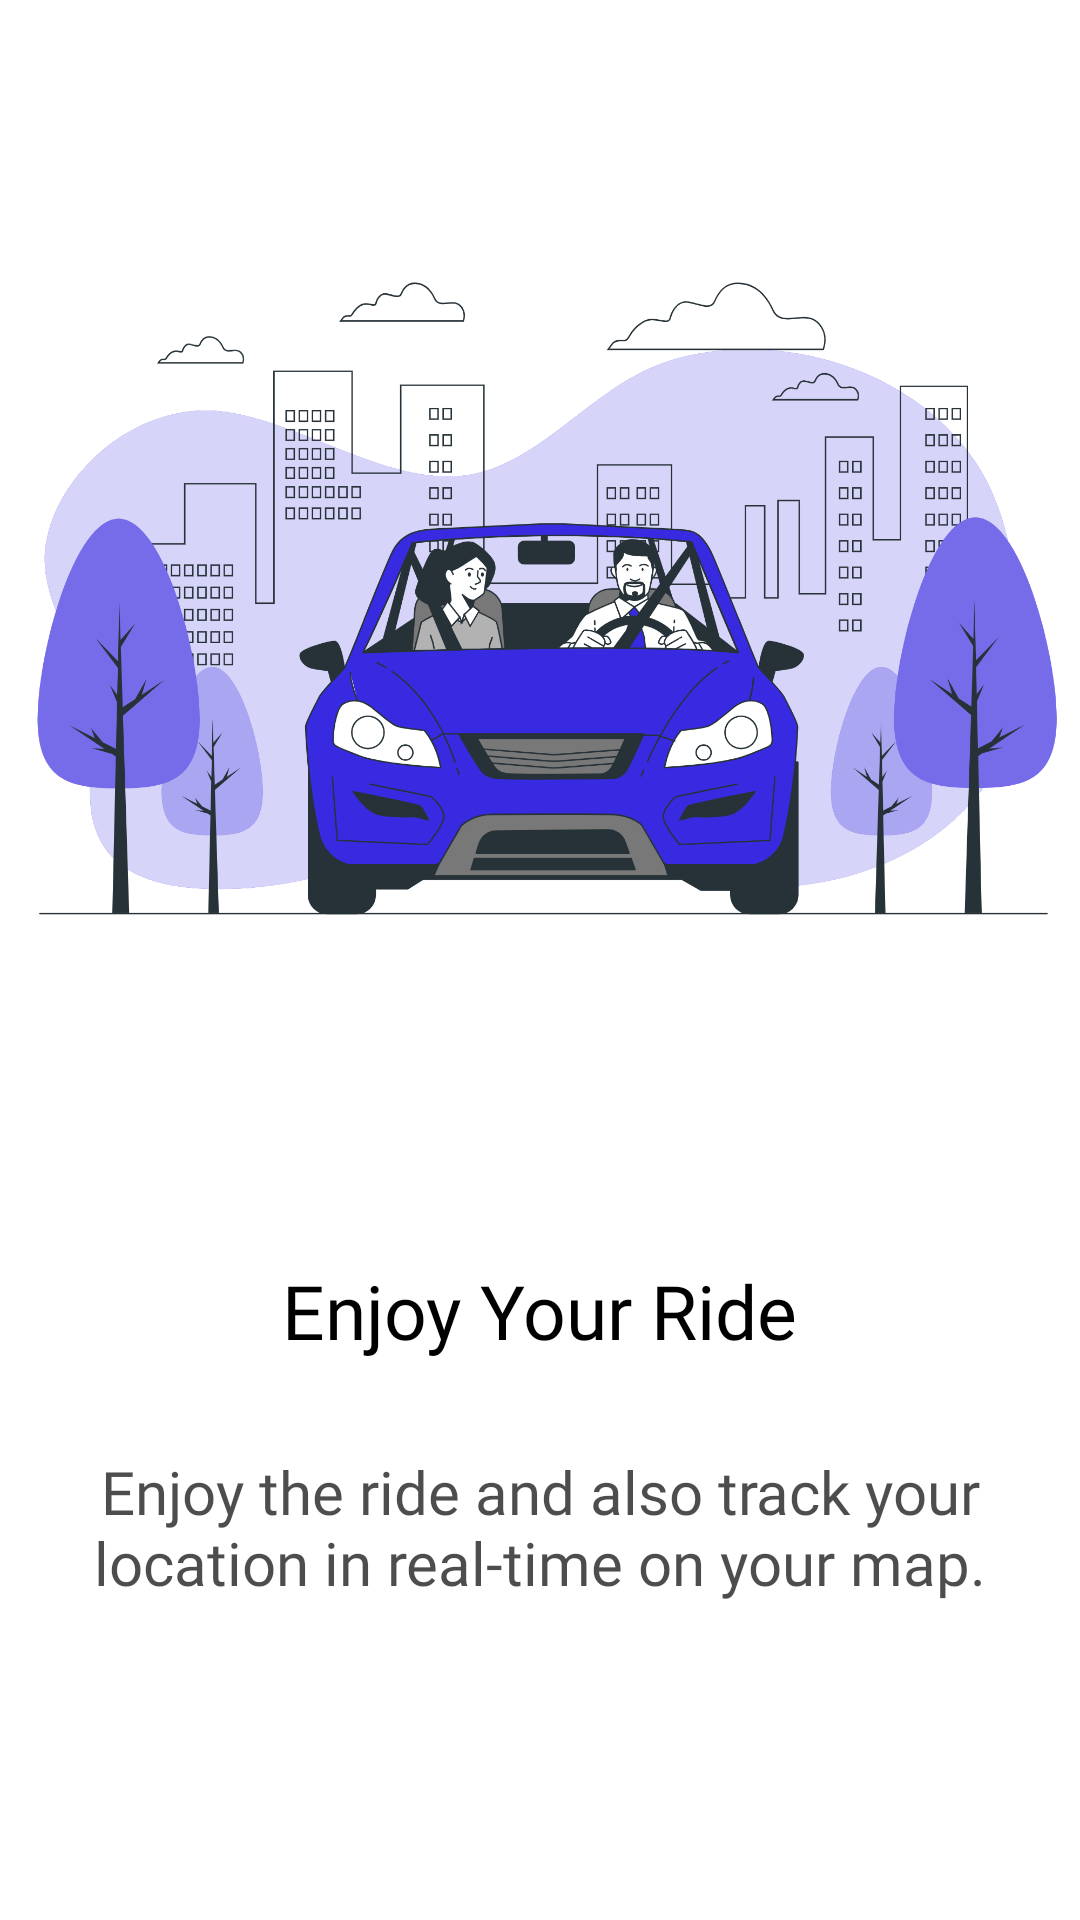

The Android layout XML behind this screen, and the referenced resources:
<!-- AndroidManifest.xml: application theme Base.Theme.Cabify -->
<!-- res/layout/slider_layout.xml -->
<?xml version="1.0" encoding="utf-8"?>
<LinearLayout xmlns:android="http://schemas.android.com/apk/res/android"
    android:layout_width="match_parent"
    android:layout_height="match_parent"
    android:layout_marginTop="50dp"
    android:orientation="vertical">

    <ImageView
        android:id="@+id/imgViewSlider"
        android:layout_width="wrap_content"
        android:layout_height="400dp"
        android:src="@drawable/img1" />

    <TextView
        android:id="@+id/heading"
        android:layout_width="wrap_content"
        android:layout_height="wrap_content"
        android:text="Enjoy Your Ride"
        android:layout_marginTop="20dp"
        android:layout_gravity="center"
        android:textSize="25sp"
        android:textColor="@color/black"
        android:fontFamily="@font/arial_mt"/>

    <TextView
        android:id="@+id/description"
        android:layout_width="wrap_content"
        android:layout_height="wrap_content"
        android:text="Enjoy the ride and also track your location in real-time on your map."
        android:layout_gravity="center"
        android:textAlignment="center"
        android:textSize="20sp"
        android:fontFamily="@font/open_sans_font"
        android:textColor="#B2000000"
        android:layout_marginStart="20dp"
        android:layout_marginEnd="20dp"
        android:layout_marginTop="30dp" />

</LinearLayout>
<!-- resources referenced by this layout -->
<resources>
  <color name="black">#FF000000</color>
  <!-- drawable img1: png bitmap (drawable, 368230 bytes) -->
  <style name="Base.Theme.Cabify" parent="Theme.MaterialComponents.DayNight.NoActionBar">
          
          <item name="colorPrimary">@color/blue</item>
          <item name="colorAccent">@color/blue</item>
          <item name="colorOnPrimary">@color/white</item>
          
          <item name="colorSecondary">@color/teal_200</item>
          <item name="colorSecondaryVariant">@color/teal_700</item>
          <item name="colorOnSecondary">@color/blue</item>
          
          <item name="android:statusBarColor">@color/blue</item>
      </style>
  <color name="blue">#382AE0</color>
  <color name="white">#FFFFFFFF</color>
  <color name="teal_200">#FF03DAC5</color>
  <color name="teal_700">#FF018786</color>
</resources>
